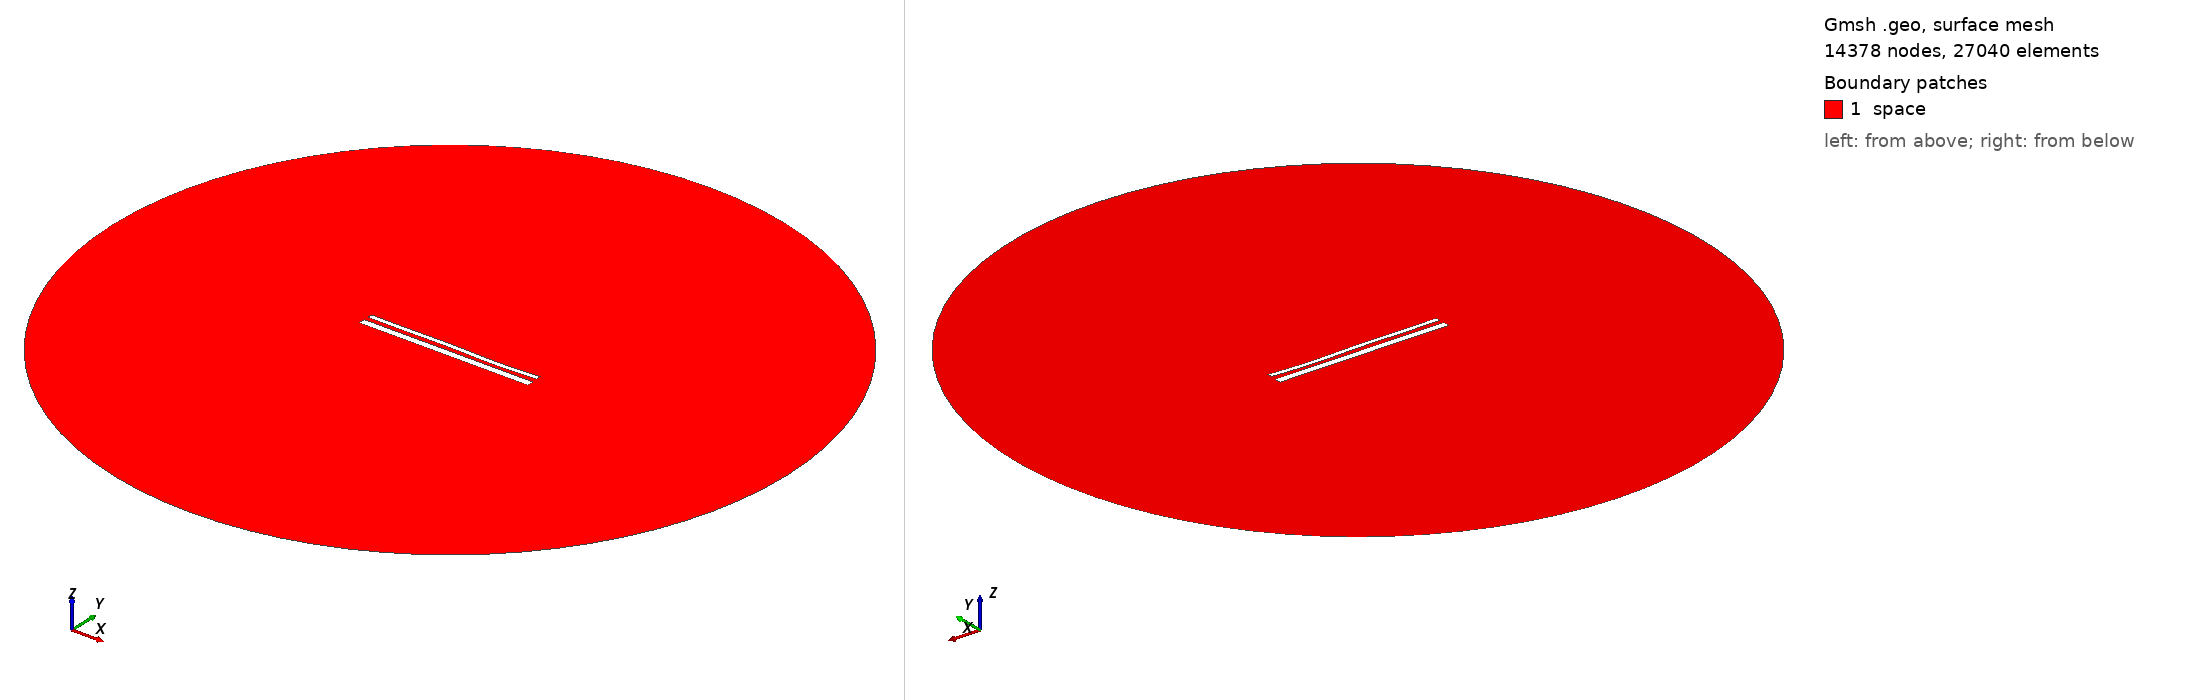

Gmsh geometry script, surface-meshed: 14378 nodes, 27040 surface elements. Boundary patches (legend numbers): 1 space. Left view from above one corner, right view from below the opposite corner. Legend entries are the model's physical surfaces. The drawing asked Gmsh for element sizes between 1% and 20% of the model's largest extent; the script's own settings can give other sizes.

=== 15046.geo (drawn) ===
//---------------------------------------
// Geometry kernel
//---------------------------------------

SetFactory("OpenCASCADE");



//---------------------------------------
// Parameters of the geometry
//---------------------------------------

// Overetch of the upper plate
overetch = 0.5;

// Distance between the plates
distance = 2.5;

// Discretization over the x axis (for the deformation)
nx = 50; 

// Length of the plate
L = 100 - overetch; 

// Number of modes
n = 4; 

// 1st mode coefficient
coeff(1) = -0.15;
beta(1) = 0.596864 * 3.1415926535 / L;

// 2nd mode coefficient
coeff(2) = -0.075;
beta(2) = 1.49418 * 3.1415926535 / L;

// 3rd mode coefficient
coeff(3) = 0.15;
beta(3) = 2.50025 * 3.1415926535 / L;

// 4th mode coefficient
coeff(4) = -0.15;
beta(4) = 3.49999 * 3.1415926535 / L;



//---------------------------------------
// Upper plate (deformed rectangle)
//---------------------------------------

// Coordiantes of the upper plate
xmin = -50;
xmax = 50 - overetch;

// Height of the upper plate
yheight = 4 - 2 * overetch;

// Indexes of the points
UpperID[] = {};
LowerID[] = {};
LeftID[] = {};
RightID[] = {};

// Point index
p = 1;

// Horizontal edges
For i In {1:nx}
    x = xmin + (i-1)*(xmax - xmin)/(nx-1);

    y_bottom = distance / 2 + overetch;
    For j In {1:n}
        C = (Cosh(beta(j)*L) + Cos(beta(j)*L)) / (Sinh(beta(j)*L) + Sin(beta(j)*L));
        y_bottom  = y_bottom + coeff(j) * (Cosh(beta(j)*(x+50)) - Cos(beta(j)*(x+50)) - C * (Sinh(beta(j)*(x+50)) - Sin(beta(j)*(x+50))));
    EndFor

    y_top = y_bottom + yheight;

    Point(p) = {x, y_top, 0, 1.0};
    UpperID[i] = p;
    p = p + 1;

    Point(p) = {x, y_bottom, 0, 1.0};
    LowerID[i] = p;
    p = p + 1;
EndFor

// Create point lists
UpperPts[] = {}; LowerPts[] = {};
For i In {1:nx}
  UpperPts[] += {UpperID[i]};
  LowerPts[] += {LowerID[i]};
EndFor

// Build splines
Spline(1) = {UpperPts[]};
Spline(2) = {LowerPts[]};
Line(3) = {LowerPts[nx-1], UpperPts[nx-1]};
Line(4) = {LowerPts[0], UpperPts[0]};

// Build the plane surface
Curve Loop(1) = {2, 3, -1, -4};
Plane Surface(1) = {1};



//---------------------------------------
// Lower plate (rectangle)
//---------------------------------------

// Vertices
Point(1001) = {-50, -1, 0, 1.0};
Point(1002) = { 50, -1, 0, 1.0};
Point(1003) = { 50,  -5, 0, 1.0};
Point(1004) = {-50,  -5, 0, 1.0};

// Edges
Line(5) = {1001, 1002};
Line(6) = {1002, 1003};
Line(7) = {1003, 1004};
Line(8) = {1004, 1001};

// Plane surface
Line Loop(2) = {5, 6, 7, 8};
Plane Surface(2) = {2}; 



//---------------------------------------
// Outer (fictious) boundary
//---------------------------------------

// Points
Point(1005) = {0, 0, 0};       // Center
Point(1006) = {200, 0, 0};     // Start point
Point(1007) = {0, 200, 0};     // 90 degrees
Point(1008) = {-200, 0, 0};    // 180 degrees
Point(1009) = {0, -200, 0};    // 270 degrees

// Circle arcs (each needs start, center, end)
Circle(9) = {1006, 1005, 1007};
Circle(10) = {1007, 1005, 1008};
Circle(11) = {1008, 1005, 1009};
Circle(12) = {1009, 1005, 1006};

// Plane surface for the entire domain
Curve Loop(3) = {9, 10, 11, 12};
Surface(3) = {3};

// Subtract the plates from the whole domain to obtain the actual domain where we want to solve the equations
BooleanDifference{ Surface{3}; Delete; }{ Surface{1}; Surface{2}; Delete; }




//---------------------------------------
// Transfinite Lines/Curves
//---------------------------------------

// Set the number of points on the boundaries
r = 7;

// Plates
Transfinite Curve {1, 2} = 50*r Using Progression 1;
Transfinite Curve {3, 4} = 2*r Using Progression 1;
Transfinite Line {5, 7} = 50*r Using Progression 1;
Transfinite Line {6, 8} = 2*r Using Progression 1;

// Outer boundary
Transfinite Line {9, 10, 11, 12} = 20 Using Progression 1;



//---------------------------------------
// Physical groups
//---------------------------------------                

// Physical curves (boundaries)
Physical Line("force_segment", 10) = {2};
Physical Line("upper_plate", 11) = {1, 3, 4};
Physical Line("lower_plate", 12) = {5, 6, 7, 8};
Physical Line("boundary", 20) = {9, 10, 11, 12};

// Physical Surfaces
Physical Surface("space", 30) = {3};



//---------------------------------------
// 6. Generate the Mesh
//---------------------------------------

// 2D mesh generation
Mesh 2;
